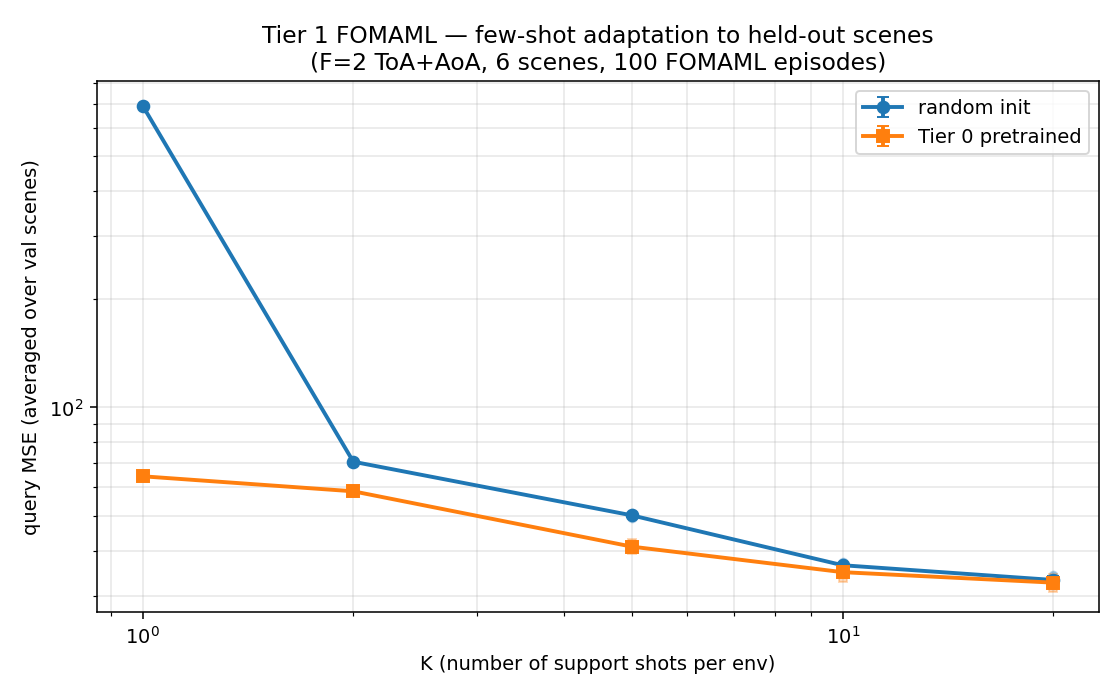

The data file committed next to this chart (first rows):
k_shot, random_mean, random_se, tier0_mean, tier0_se, reduction_pct
1, 691.2, 0.0997, 64.38, 0.3353, 90.69
2, 70.66, 0.0755, 58.47, 0.2889, 17.25
5, 50.13, 0.5739, 41.03, 0.6871, 18.15
10, 36.42, 0.6135, 34.84, 0.9280, 4.34
20, 33.14, 0.7557, 32.58, 0.7548, 1.69
